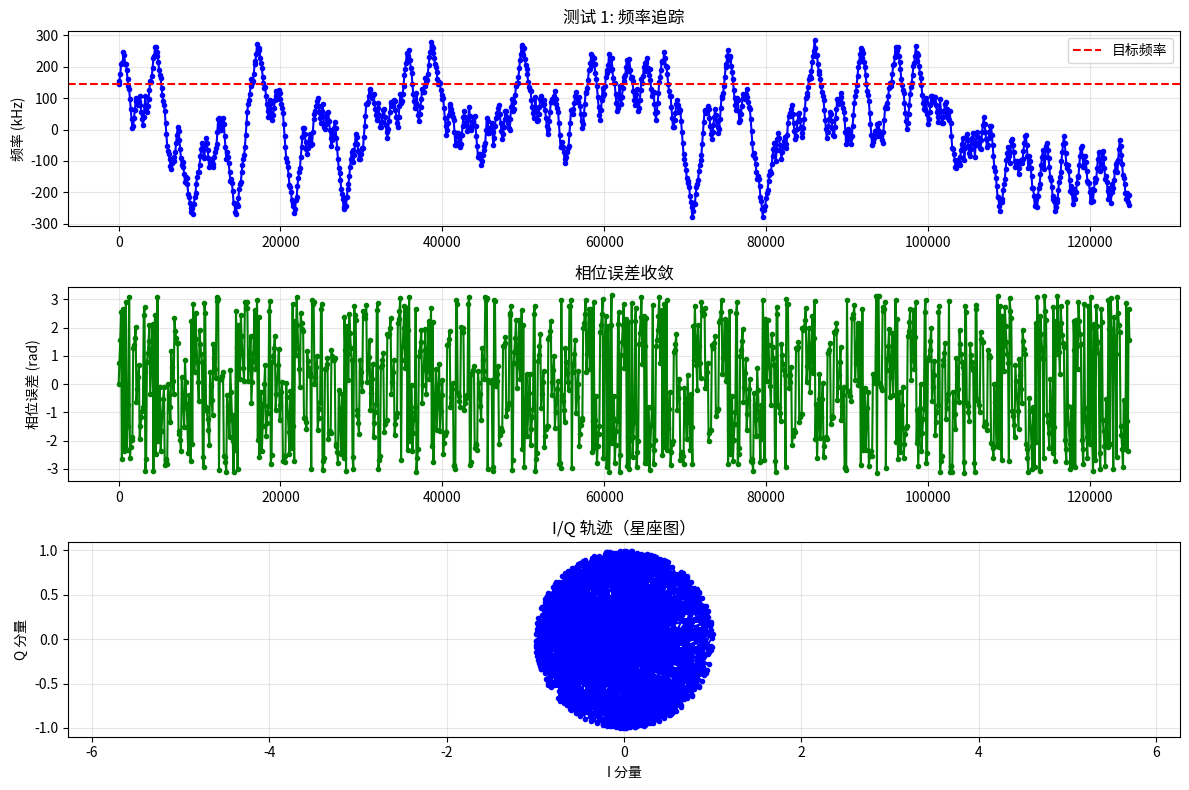
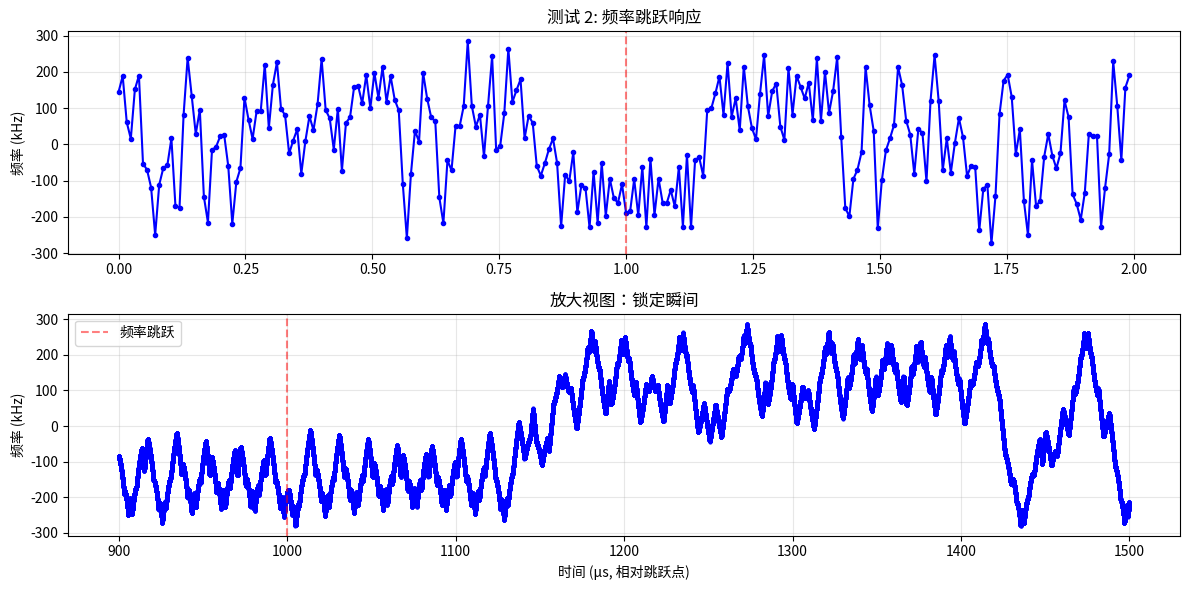
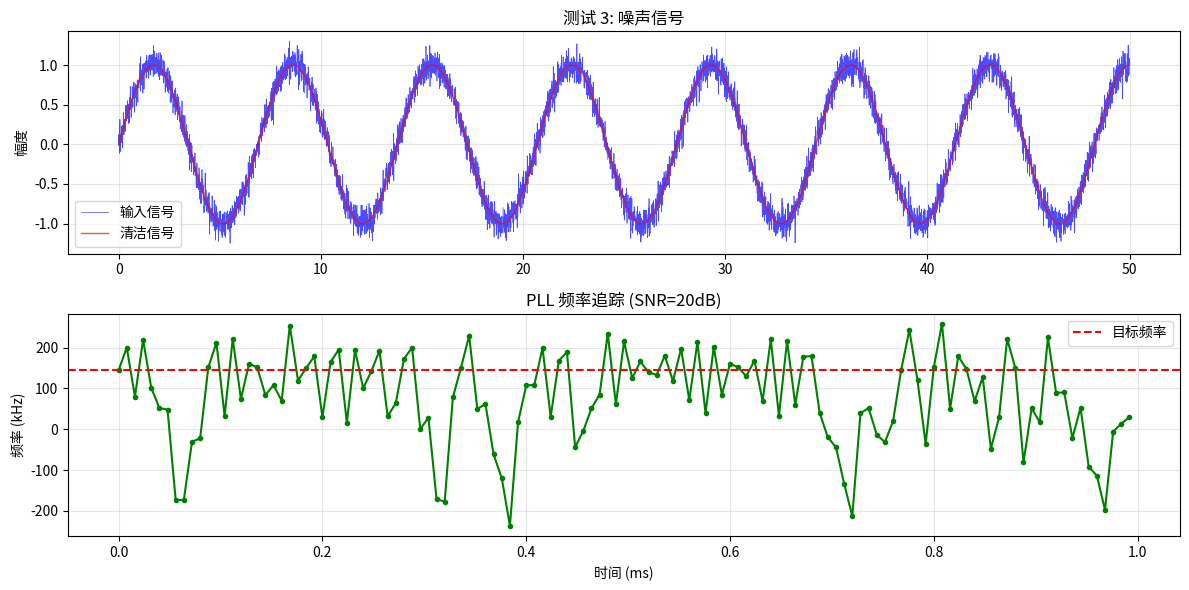

Write Python code to recreate these figures, in order.
#!/usr/bin/env python3
"""
第一阶段：PLL 原理仿真

完整的数字锁相环（Phase-Locked Loop）实现
用于 145kHz 谐振传感器的频率追踪

PLL 组成：
1. NCO (数控振荡器) - 生成参考信号
2. 相位检测器 - 计算相位误差
3. 环路滤波器 - PI 控制器
4. 反馈路径 - 闭环控制
"""

import numpy as np
import matplotlib.pyplot as plt
from scipy import signal as sp_signal


# ============================================================================
# PLL 核心组件
# ============================================================================

class DigitalNCO:
    """数控振荡器 (Numerically Controlled Oscillator)"""
    
    def __init__(self, initial_freq, sample_rate):
        """
        参数:
            initial_freq: 初始频率 (Hz)
            sample_rate: 采样率 (Hz)
        """
        self.fs = sample_rate
        self.phase = 0
        self.freq = initial_freq
        self.freq_word = self._freq_to_word(initial_freq)
        self.freq_history = []
        self.phase_history = []
    
    def _freq_to_word(self, freq):
        """将频率转换为频率字 (32-bit)"""
        # freq_word = freq * (2^32 / fs)
        return int(freq * (2**32 / self.fs))
    
    def update_frequency(self, freq):
        """更新 NCO 频率"""
        self.freq = freq
        self.freq_word = self._freq_to_word(freq)
        self.freq_history.append(freq)
    
    def generate_samples(self, num_samples):
        """生成 NCO 输出"""
        sin_out = np.zeros(num_samples)
        cos_out = np.zeros(num_samples)
        
        for i in range(num_samples):
            # 获取 sin/cos
            sin_out[i] = np.sin(self.phase)
            cos_out[i] = np.cos(self.phase)
            self.phase_history.append(self.phase)
            
            # 相位累加
            self.phase += 2 * np.pi * self.freq / self.fs
            
            # 相位环绕 (-π 到 π)
            if self.phase > np.pi:
                self.phase -= 2 * np.pi
            elif self.phase < -np.pi:
                self.phase += 2 * np.pi
        
        return sin_out, cos_out


class PhaseDetector:
    """相位检测器"""
    
    @staticmethod
    def detect(input_signal, nco_sin, nco_cos):
        """
        相位检测：采用 atan2 方法
        计算输入信号与 NCO 参考信号的相位差
        """
        # I/Q 混频
        i_component = input_signal * nco_cos
        q_component = input_signal * nco_sin
        
        # 相位误差 = atan2(Q, I)
        phase_error = np.arctan2(q_component, i_component)
        
        return phase_error, i_component, q_component


class LoopFilter:
    """环路滤波器 (PI 控制器)"""
    
    def __init__(self, kp, ki):
        """
        参数:
            kp: 比例增益
            ki: 积分增益
        """
        self.kp = kp
        self.ki = ki
        self.integrator = 0
        self.freq_update_history = []
    
    def update(self, phase_error):
        """
        PI 控制器：
        freq_update = Kp * error + Ki * integral(error)
        """
        # 积分项更新
        self.integrator += phase_error
        
        # 限制积分值（防止积分饱和）
        self.integrator = np.clip(self.integrator, -10, 10)
        
        # 计算频率更新
        freq_update = self.kp * phase_error + self.ki * self.integrator
        self.freq_update_history.append(freq_update)
        
        return freq_update


class DigitalPLL:
    """完整的数字锁相环"""
    
    def __init__(self, target_freq, sample_rate, kp, ki):
        """
        参数:
            target_freq: 目标频率 (Hz)
            sample_rate: 采样率 (Hz)
            kp: 比例增益
            ki: 积分增益
        """
        self.target_freq = target_freq
        self.fs = sample_rate
        
        # 初始化各模块
        self.nco = DigitalNCO(target_freq, sample_rate)
        self.pd = PhaseDetector()
        self.loop_filter = LoopFilter(kp, ki)
        
        # 历史记录
        self.freq_estimate = [target_freq]
        self.phase_error_history = []
        self.i_component_history = []
        self.q_component_history = []
        self.locked = False
        self.lock_counter = 0
    
    def step(self, input_sample):
        """执行一个 PLL 步"""
        
        # 1. NCO 生成参考信号
        sin_ref = np.sin(self.nco.phase)
        cos_ref = np.cos(self.nco.phase)
        
        # 2. 相位检测
        phase_error, i_comp, q_comp = self.pd.detect(
            input_sample, sin_ref, cos_ref
        )
        
        # 3. 环路滤波
        freq_update = self.loop_filter.update(phase_error)
        
        # 4. 更新 NCO 频率
        new_freq = self.nco.freq + freq_update
        self.nco.update_frequency(new_freq)
        
        # 5. 更新相位累加器
        self.nco.phase += 2 * np.pi * self.nco.freq / self.fs
        
        # 相位环绕
        while self.nco.phase > np.pi:
            self.nco.phase -= 2 * np.pi
        while self.nco.phase < -np.pi:
            self.nco.phase += 2 * np.pi
        
        # 记录历史
        self.freq_estimate.append(self.nco.freq)
        self.phase_error_history.append(phase_error)
        self.i_component_history.append(i_comp)
        self.q_component_history.append(q_comp)
        
        # 6. 锁定检测
        if abs(phase_error) < 0.1:  # < 5.7°
            self.lock_counter += 1
            if self.lock_counter > 100:
                self.locked = True
        else:
            self.lock_counter = 0
            self.locked = False
        
        return {
            'phase_error': phase_error,
            'freq_estimate': self.nco.freq,
            'i_component': i_comp,
            'q_component': q_comp,
            'amplitude': np.sqrt(i_comp**2 + q_comp**2),
            'locked': self.locked
        }
    
    def run(self, input_signal):
        """运行 PLL"""
        results = []
        for sample in input_signal:
            result = self.step(sample)
            results.append(result)
        return results


# ============================================================================
# 仿真场景
# ============================================================================

def test_basic_tracking():
    """测试 1：基本频率追踪"""
    print("\n" + "="*70)
    print("测试 1: 基本频率追踪 (145 kHz)")
    print("="*70)
    
    # 参数
    fs = 125e6          # Red Pitaya 采样率
    f_target = 145e3    # 目标频率
    duration = 1e-3     # 1 ms
    
    # PLL 参数（需要调优）
    kp = 100
    ki = 10
    
    # 生成输入信号（无频率偏差）
    t = np.arange(0, duration, 1/fs)
    input_signal = np.sin(2*np.pi*f_target*t)
    
    # 创建 PLL
    pll = DigitalPLL(f_target, fs, kp, ki)
    
    # 运行 PLL
    results = pll.run(input_signal)
    
    # 统计
    freq_estimates = [r['freq_estimate'] for r in results]
    phase_errors = [r['phase_error'] for r in results]
    
    final_freq = freq_estimates[-1]
    freq_error = abs(final_freq - f_target)
    
    print(f"目标频率: {f_target/1e3:.1f} kHz")
    print(f"最终估计: {final_freq/1e3:.6f} kHz")
    print(f"频率误差: {freq_error:.2f} Hz")
    print(f"PLL 锁定: {pll.locked}")
    print(f"平均相位误差: {np.mean(np.abs(phase_errors)):.4f} rad")
    
    # 绘图
    fig, axes = plt.subplots(3, 1, figsize=(12, 8))
    
    samples = np.arange(len(results))
    
    # 频率追踪
    axes[0].plot(samples[::100], np.array(freq_estimates)[::100]/1e3, 'b-o', markersize=3)
    axes[0].axhline(y=f_target/1e3, color='r', linestyle='--', label='目标频率')
    axes[0].set_ylabel('频率 (kHz)')
    axes[0].set_title('测试 1: 频率追踪')
    axes[0].legend()
    axes[0].grid(True, alpha=0.3)
    
    # 相位误差
    axes[1].plot(samples[::100], np.array(phase_errors)[::100], 'g-o', markersize=3)
    axes[1].set_ylabel('相位误差 (rad)')
    axes[1].set_title('相位误差收敛')
    axes[1].grid(True, alpha=0.3)
    
    # I/Q 轨迹
    i_components = [r['i_component'] for r in results]
    q_components = [r['q_component'] for r in results]
    axes[2].plot(i_components[::100], q_components[::100], 'b.-')
    axes[2].set_xlabel('I 分量')
    axes[2].set_ylabel('Q 分量')
    axes[2].set_title('I/Q 轨迹（星座图）')
    axes[2].axis('equal')
    axes[2].grid(True, alpha=0.3)
    
    plt.tight_layout()
    plt.savefig('test1_basic_tracking.png', dpi=100)
    print("图表已保存: test1_basic_tracking.png\n")
    plt.close()


def test_frequency_step():
    """测试 2：频率跳跃响应"""
    print("="*70)
    print("测试 2: 频率跳跃响应")
    print("="*70)
    
    # 参数
    fs = 125e6
    f_initial = 145e3
    f_target = 145.5e3  # 0.5 kHz 跳跃
    duration = 2e-3
    
    kp = 100
    ki = 10
    
    # 生成信号（前 1ms 是 145 kHz，后 1ms 是 145.5 kHz）
    t = np.arange(0, duration, 1/fs)
    jump_idx = int(duration/2 * fs)
    
    input_signal = np.zeros(len(t))
    input_signal[:jump_idx] = np.sin(2*np.pi*f_initial*t[:jump_idx])
    input_signal[jump_idx:] = np.sin(2*np.pi*f_target*t[jump_idx:])
    
    # 创建 PLL
    pll = DigitalPLL(f_initial, fs, kp, ki)
    results = pll.run(input_signal)
    
    # 统计
    freq_estimates = [r['freq_estimate'] for r in results]
    
    print(f"初始频率: {f_initial/1e3:.1f} kHz")
    print(f"跳跃至: {f_target/1e3:.1f} kHz (在样本 {jump_idx})")
    print(f"最终估计: {freq_estimates[-1]/1e3:.6f} kHz")
    
    # 计算锁定时间
    lock_time_idx = jump_idx
    for i in range(jump_idx, len(results)):
        if results[i]['locked']:
            lock_time_idx = i
            break
    lock_time = (lock_time_idx - jump_idx) / fs * 1e6
    
    print(f"锁定时间: {lock_time:.1f} μs")
    
    # 绘图
    fig, axes = plt.subplots(2, 1, figsize=(12, 6))
    
    samples = np.arange(len(results))
    axes[0].plot(samples[::1000]/fs*1e3, np.array(freq_estimates)[::1000]/1e3, 'b-o', markersize=3)
    axes[0].axvline(x=1, color='r', linestyle='--', alpha=0.5)
    axes[0].set_ylabel('频率 (kHz)')
    axes[0].set_title('测试 2: 频率跳跃响应')
    axes[0].grid(True, alpha=0.3)
    
    # 放大视图（跳跃前后）
    zoom_start = jump_idx - int(100e-6*fs)
    zoom_end = jump_idx + int(500e-6*fs)
    axes[1].plot(samples[zoom_start:zoom_end]/fs*1e6, 
                np.array(freq_estimates)[zoom_start:zoom_end]/1e3, 'b-o', markersize=2)
    axes[1].axvline(x=1000, color='r', linestyle='--', alpha=0.5, label='频率跳跃')
    axes[1].set_xlabel('时间 (μs, 相对跳跃点)')
    axes[1].set_ylabel('频率 (kHz)')
    axes[1].set_title('放大视图：锁定瞬间')
    axes[1].legend()
    axes[1].grid(True, alpha=0.3)
    
    plt.tight_layout()
    plt.savefig('test2_frequency_step.png', dpi=100)
    print("图表已保存: test2_frequency_step.png\n")
    plt.close()


def test_noisy_signal():
    """测试 3：噪声抗扰"""
    print("="*70)
    print("测试 3: 噪声抗扰")
    print("="*70)
    
    # 参数
    fs = 125e6
    f_target = 145e3
    duration = 1e-3
    snr_db = 20  # 信噪比
    
    kp = 100
    ki = 10
    
    # 生成信号
    t = np.arange(0, duration, 1/fs)
    signal_clean = np.sin(2*np.pi*f_target*t)
    
    # 添加噪声
    noise_power = 10**(-snr_db/10)
    noise = np.sqrt(noise_power) * np.random.randn(len(t))
    input_signal = signal_clean + noise
    
    # 创建 PLL
    pll = DigitalPLL(f_target, fs, kp, ki)
    results = pll.run(input_signal)
    
    # 统计
    freq_estimates = [r['freq_estimate'] for r in results]
    freq_error = np.std(np.array(freq_estimates)[int(len(results)*0.5):] - f_target)
    
    print(f"目标频率: {f_target/1e3:.1f} kHz")
    print(f"信噪比: {snr_db} dB")
    print(f"频率估计标准差: {freq_error:.2f} Hz")
    
    # 绘图
    fig, axes = plt.subplots(2, 1, figsize=(12, 6))
    
    samples = np.arange(len(results))
    idx = int(duration * fs / 20)  # 显示 5%
    
    axes[0].plot(samples[:idx]/fs*1e6, input_signal[:idx], 'b-', linewidth=0.5, alpha=0.7, label='输入信号')
    axes[0].plot(samples[:idx]/fs*1e6, signal_clean[:idx], 'r-', linewidth=1, alpha=0.7, label='清洁信号')
    axes[0].set_ylabel('幅度')
    axes[0].set_title('测试 3: 噪声信号')
    axes[0].legend()
    axes[0].grid(True, alpha=0.3)
    
    axes[1].plot(samples[::1000]/fs*1e3, np.array(freq_estimates)[::1000]/1e3, 'g-o', markersize=3)
    axes[1].axhline(y=f_target/1e3, color='r', linestyle='--', label='目标频率')
    axes[1].set_xlabel('时间 (ms)')
    axes[1].set_ylabel('频率 (kHz)')
    axes[1].set_title(f'PLL 频率追踪 (SNR={snr_db}dB)')
    axes[1].legend()
    axes[1].grid(True, alpha=0.3)
    
    plt.tight_layout()
    plt.savefig('test3_noisy_signal.png', dpi=100)
    print("图表已保存: test3_noisy_signal.png\n")
    plt.close()


# ============================================================================
# 主程序
# ============================================================================

if __name__ == '__main__':
    print("\n" + "🎓 数字锁相环 (PLL) 仿真" + "\n")
    print("本程序演示 145kHz 谐振传感器所需的 PLL 原理\n")
    
    # 运行所有测试
    test_basic_tracking()
    test_frequency_step()
    test_noisy_signal()
    
    print("="*70)
    print("✓ 所有仿真测试完成！")
    print("="*70)
    print("\n生成的图表:")
    print("  test1_basic_tracking.png    - 基本频率追踪")
    print("  test2_frequency_step.png    - 频率跳跃响应")
    print("  test3_noisy_signal.png      - 噪声抗扰")
    print("\n关键参数调优:")
    print("  Kp (比例增益)   - 控制快速响应，值过大会振荡")
    print("  Ki (积分增益)   - 消除稳态误差，值过大会导致锁定困难")
    print("  推荐从小值开始：Kp=1, Ki=0.1，然后逐步增加")
    print("\n下一步学习:")
    print("  → 进入 02_Tools_Hardware 学习 Vivado 和 Verilog")
